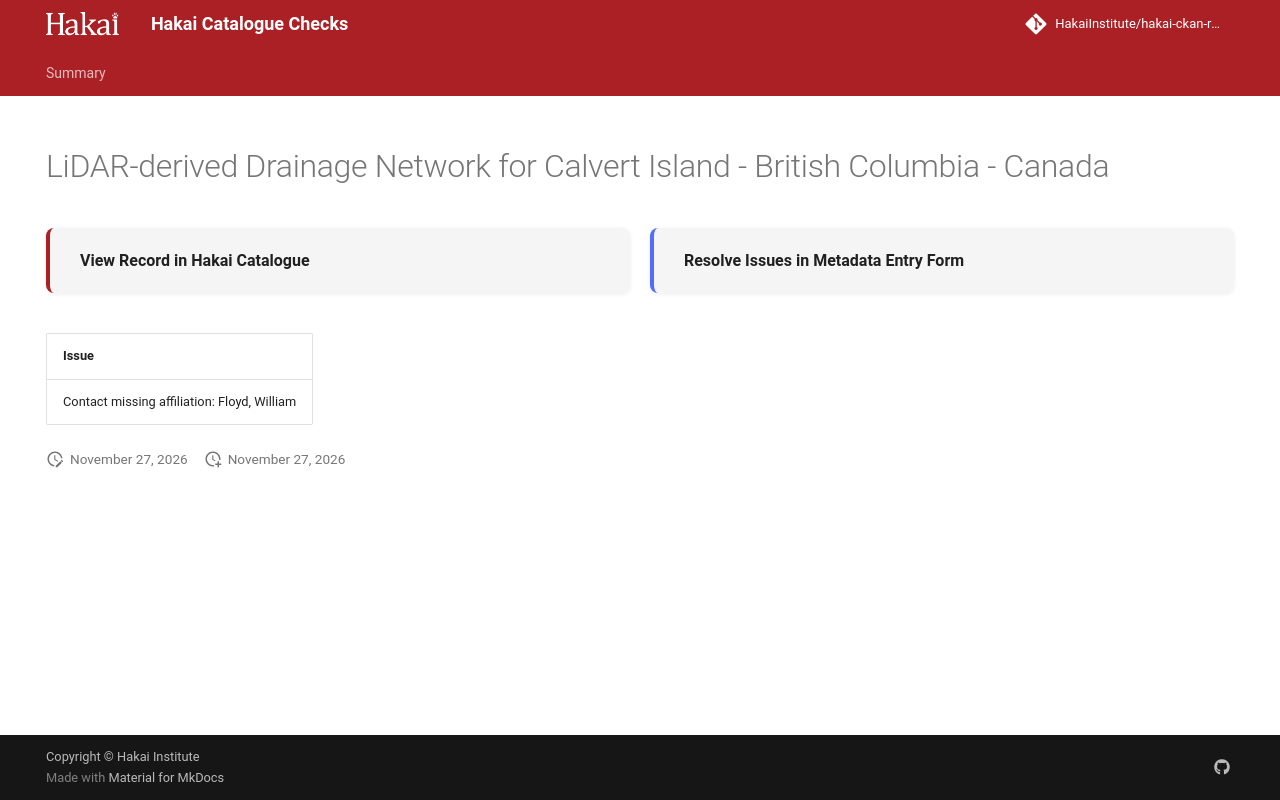

repository: HakaiInstitute/hakai-ckan-records-checks · page: main/records/e1b86825-d43b-47e1-bf45-ab791f44772d/index.html · generator: mkdocs

---
title: LiDAR-derived Drainage Network for Calvert Island - British Columbia - Canada
hide:
  - navigation
  - toc
---

# LiDAR-derived Drainage Network for Calvert Island - British Columbia - Canada

<div style="display:flex;flex-wrap:wrap;gap:1rem;margin:1.5rem 0 2rem;">
  <a href="https://catalogue.hakai.org/dataset/ca-cioos_0e4f324c-6498-4c89-9e19-f2f9f474a1df" style="flex:1;min-width:200px;padding:1rem 1.5rem;border-radius:8px;background:var(--md-code-bg-color);text-decoration:none;border-left:4px solid var(--md-primary-fg-color);box-shadow:0 1px 4px rgba(0,0,0,.08);display:flex;align-items:center;">
    <span style="font-weight:600;color:var(--md-typeset-color);">View Record in Hakai Catalogue</span>
  </a>
  
  <a href="https://hakaiinstitute.github.io/hakai-metadata-entry-form#/en/hakai/qbqh6DF00XZq8MOpQ3kKkI9GUv43/-MW5MeGIydVA3U1VKdWo" style="flex:1;min-width:200px;padding:1rem 1.5rem;border-radius:8px;background:var(--md-code-bg-color);text-decoration:none;border-left:4px solid var(--md-accent-fg-color);box-shadow:0 1px 4px rgba(0,0,0,.08);display:flex;align-items:center;">
    <span style="font-weight:600;color:var(--md-typeset-color);">Resolve Issues in Metadata Entry Form</span>
  </a>
  
</div>

| Issue                                       |
|:--------------------------------------------|
| Contact missing affiliation: Floyd, William |

<script>
   document.addEventListener("DOMContentLoaded", function() {
    var map = L.map('map').setView([51.505, -125.09], 5);
    L.tileLayer('https://tile.openstreetmap.org/{z}/{x}/{y}.png', {
        maxZoom: 19,
        attribution: '&copy; <a href="http://www.openstreetmap.org/copyright">OpenStreetMap</a>'
    }).addTo(map);
    var geojsonFeature = {
        "type": "Feature",
        "properties": {
            "name" : "LiDAR-derived Drainage Network for Calvert Island - British Columbia - Canada"
        },
        "geometry": {'type': 'Polygon', 'coordinates': [[[-128.16, 51.41], [-127.88, 51.41], [-127.88, 51.73], [-128.16, 51.73], [-128.16, 51.41]]]}
    }
    L.geoJSON(geojsonFeature).addTo(map);
   })
</script>
